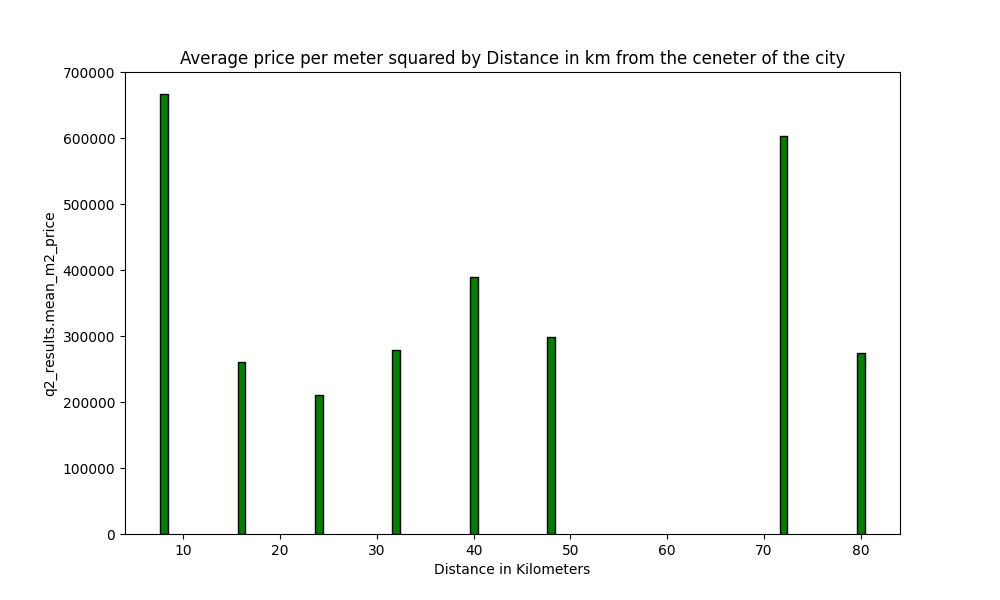

The table this chart was drawn from, first rows:
q2_results.distance_in_degrees, q2_results.mean_m2_price
0.0 - 0.1, 667346
0.1 - 0.2, 260773
0.2 - 0.3, 211140
0.3 - 0.4, 278522
0.4 - 0.5, 389230
0.5 - 0.6, 298784
0.8 - 0.9, 603253
0.9 - 1.0, 274873
